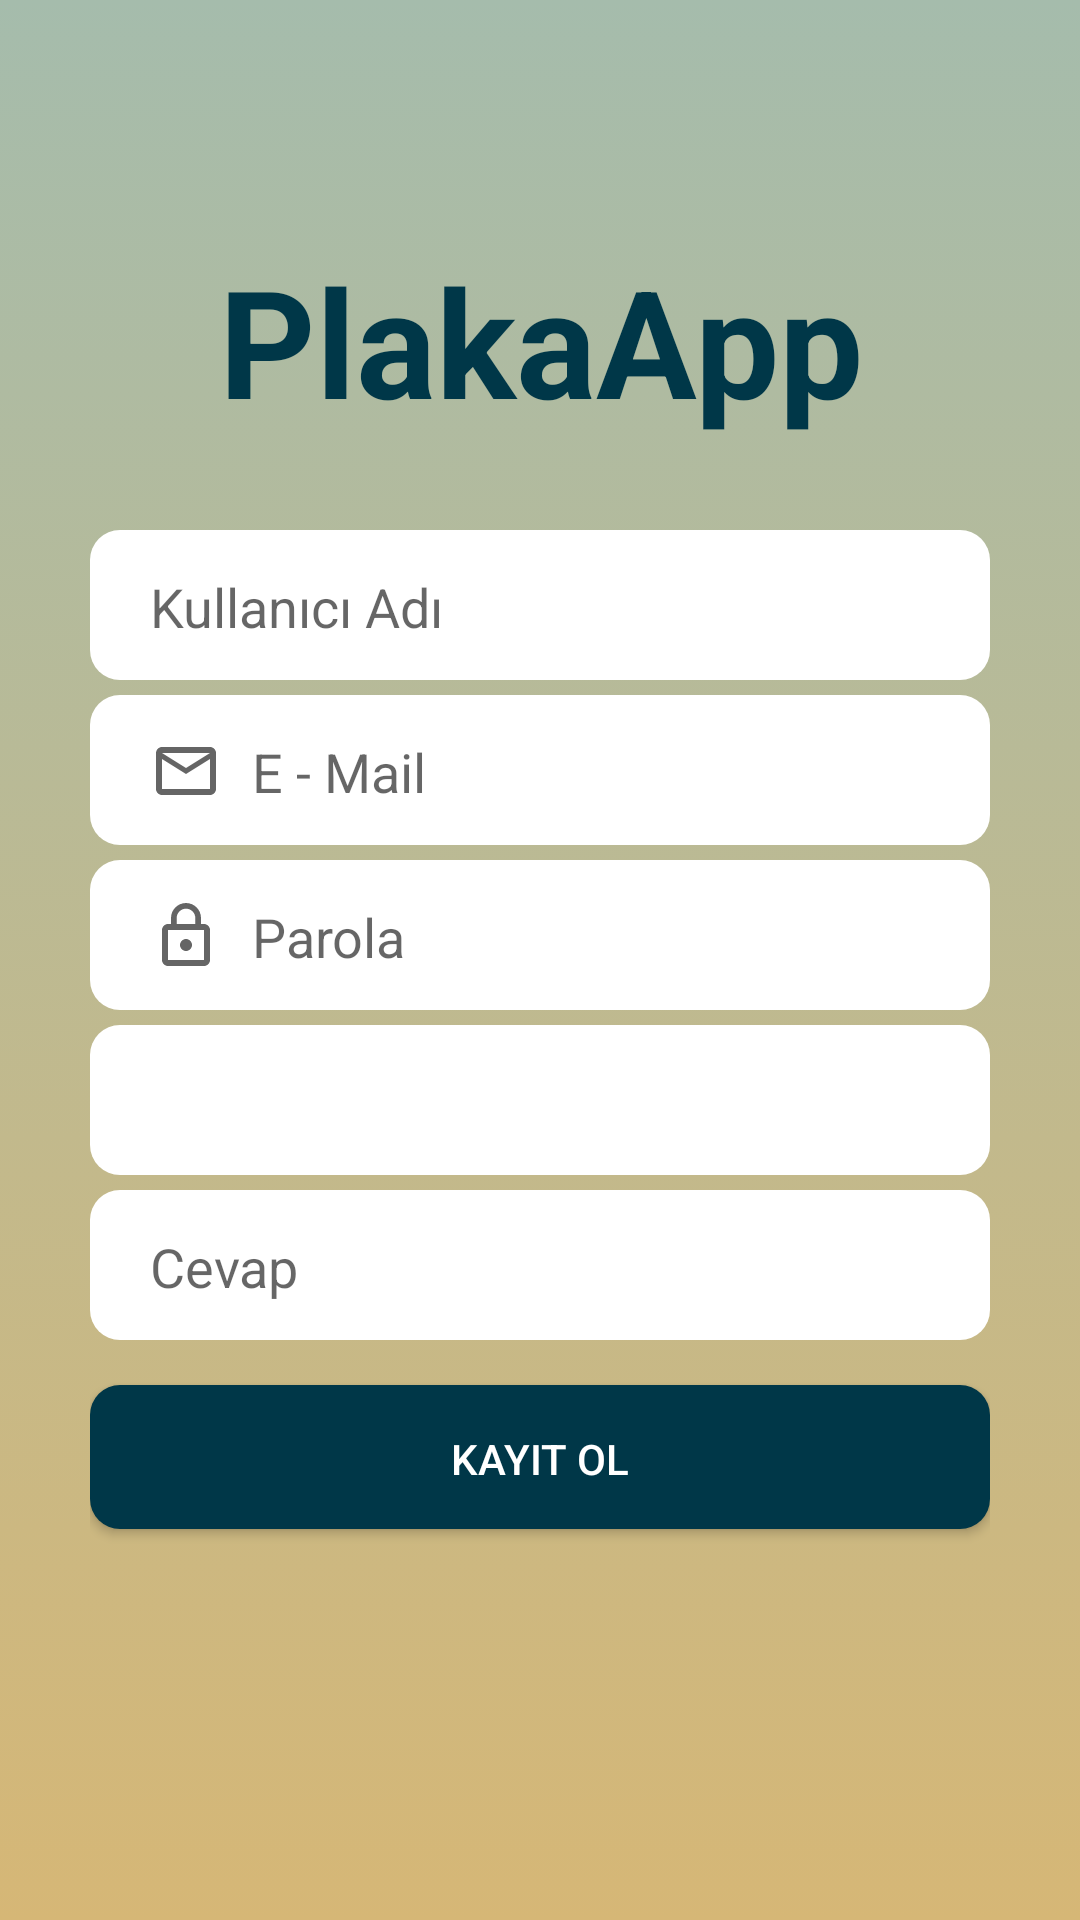

Here is an Android app screen rendered from its layout file. Give the layout XML and the strings, colors and styles it references.
<!-- AndroidManifest.xml: application theme AppTheme -->
<!-- res/layout/register_screen_activity.xml -->
<?xml version="1.0" encoding="utf-8"?>
<android.support.constraint.ConstraintLayout xmlns:android="http://schemas.android.com/apk/res/android"
    xmlns:app="http://schemas.android.com/apk/res-auto"
    xmlns:tools="http://schemas.android.com/tools"
    android:layout_width="match_parent"
    android:layout_height="match_parent"
    android:background="@drawable/background_gradient"
    android:paddingLeft="30dp"
    android:paddingRight="30dp"
    tools:context="plakaapp.plakaapp.MainActivity">


    <LinearLayout
        android:layout_width="fill_parent"
        android:layout_height="fill_parent"
        android:paddingTop="80dp"
        android:orientation="vertical"
        tools:layout_editor_absoluteY="8dp"
        tools:layout_editor_absoluteX="8dp"
        tools:ignore="MissingConstraints">


        <TextView
            android:id="@+id/Logo"
            android:layout_width="match_parent"
            android:layout_height="wrap_content"
            android:textAlignment="center"
            android:textColor="#003748"
            android:text="@string/app_name"
            android:layout_marginBottom="30dp"
            android:textSize="50sp"
            android:textStyle="bold" />

        <EditText
            android:id="@+id/kayitol_kuladi"
            android:layout_width="match_parent"
            android:layout_height="50dp"
            android:ems="10"
            android:drawablePadding="10dp"
            android:drawableLeft="@drawable/ic_person_outline_black_24dp"
            android:background="@drawable/et_rounded_corner"
            android:inputType="textPersonName"
            android:paddingLeft="20dp"
            android:layout_marginBottom="5dp"
            android:hint="@string/user_name"
            tools:ignore="RtlHardcoded,RtlSymmetry,TextFields" />

        <EditText
            android:id="@+id/kayitol_email"
            android:layout_width="match_parent"
            android:layout_height="50dp"
            android:ems="10"
            android:drawablePadding="10dp"
            android:drawableLeft="@drawable/ic_mail_outline_black_24dp"
            android:background="@drawable/et_rounded_corner"
            android:inputType="textEmailAddress"
            android:paddingLeft="20dp"
            android:layout_marginBottom="5dp"
            android:hint="@string/e_mail"
            tools:ignore="RtlHardcoded,RtlSymmetry,TextFields" />

        <EditText
            android:id="@+id/kayitol_password"
            android:layout_width="match_parent"
            android:layout_height="50dp"
            android:ems="10"
            android:drawablePadding="10dp"
            android:drawableLeft="@drawable/ic_lock_outline_black_24dp"
            android:background="@drawable/et_rounded_corner"
            android:paddingLeft="20dp"
            android:inputType="textPassword"
            android:layout_marginBottom="5dp"
            android:hint="@string/parola"
            tools:ignore="RtlHardcoded,RtlSymmetry,TextFields" />



        <Spinner
            android:id="@+id/kayitol_gsorusu"
            android:layout_width="match_parent"
            android:layout_height="50dp"
            android:ems="10"
            android:drawablePadding="10dp"
            android:layout_marginBottom="5dp"
            android:background="@drawable/et_rounded_corner"
            android:paddingLeft="20dp"
            tools:ignore="RtlHardcoded,RtlSymmetry" />


        <EditText
            android:id="@+id/Kayitol_gcevap"
            android:layout_width="match_parent"
            android:layout_height="50dp"
            android:layout_marginBottom="15dp"
            android:background="@drawable/et_rounded_corner"
            android:drawableLeft="@drawable/ic_play_arrow_black_24dp"
            android:drawablePadding="10dp"
            android:ems="10"
            android:hint="@string/g_sorusu_cevabi"
            android:inputType="text"
            android:paddingLeft="20dp"
            tools:ignore="RtlHardcoded,RtlSymmetry,TextFields" />

        <Button
            android:id="@+id/btn_kayit_ol"
            android:onClick="checkLogin"
            android:layout_width="match_parent"
            android:layout_height="wrap_content"
            android:background="@drawable/btn_rounded_corner"
            android:textColor="#ffffff"
            android:text="@string/kayit_ol" />




    </LinearLayout>
</android.support.constraint.ConstraintLayout>
<!-- resources referenced by this layout -->
<resources>
  <!-- drawable background_gradient (drawable) -->
  <?xml version="1.0" encoding="utf-8"?>
  <selector xmlns:android="http://schemas.android.com/apk/res/android">
  
      <item>
          <shape>
              <gradient
                  android:angle="90"
                  android:startColor="#d6b776"
                  android:endColor="#a5bcac"
                  android:type="linear" />
          </shape>
  
      </item>
  </selector>
  <!-- drawable btn_rounded_corner (drawable) -->
  <?xml version="1.0" encoding="utf-8"?>
  <shape xmlns:android="http://schemas.android.com/apk/res/android" >
  
  
      <solid android:color="#003748" />
  
      <padding
          android:left="1dp"
          android:right="1dp"
          android:top="1dp" />
  
      <corners android:radius="10dp" />
      
  </shape>
  <!-- drawable et_rounded_corner (drawable) -->
  <?xml version="1.0" encoding="utf-8"?>
  <shape xmlns:android="http://schemas.android.com/apk/res/android" >
  
  
      <solid android:color="#ffffff" />
  
      <padding
          android:left="1dp"
          android:right="1dp"
          android:top="1dp" />
  
      <corners android:radius="10dp" />
  </shape>
  <!-- drawable ic_lock_outline_black_24dp (drawable) -->
  <vector android:alpha="0.60" android:height="24dp"
      android:viewportHeight="24.0" android:viewportWidth="24.0"
      android:width="24dp" xmlns:android="http://schemas.android.com/apk/res/android">
      <path android:fillColor="#FF000000" android:pathData="M12,17c1.1,0 2,-0.9 2,-2s-0.9,-2 -2,-2 -2,0.9 -2,2 0.9,2 2,2zM18,8h-1L17,6c0,-2.76 -2.24,-5 -5,-5S7,3.24 7,6v2L6,8c-1.1,0 -2,0.9 -2,2v10c0,1.1 0.9,2 2,2h12c1.1,0 2,-0.9 2,-2L20,10c0,-1.1 -0.9,-2 -2,-2zM8.9,6c0,-1.71 1.39,-3.1 3.1,-3.1s3.1,1.39 3.1,3.1v2L8.9,8L8.9,6zM18,20L6,20L6,10h12v10z"/>
  </vector>
  <!-- drawable ic_mail_outline_black_24dp (drawable) -->
  <vector android:alpha="0.60" android:height="24dp"
      android:viewportHeight="24.0" android:viewportWidth="24.0"
      android:width="24dp" xmlns:android="http://schemas.android.com/apk/res/android">
      <path android:fillColor="#FF000000" android:pathData="M20,4L4,4c-1.1,0 -1.99,0.9 -1.99,2L2,18c0,1.1 0.9,2 2,2h16c1.1,0 2,-0.9 2,-2L22,6c0,-1.1 -0.9,-2 -2,-2zM20,18L4,18L4,8l8,5 8,-5v10zM12,11L4,6h16l-8,5z"/>
  </vector>
  <string name="app_name">PlakaApp</string>
  <string name="e_mail">E - Mail</string>
  <string name="g_sorusu_cevabi">Cevap</string>
  <string name="kayit_ol">Kayıt Ol</string>
  <string name="parola">Parola</string>
  <string name="user_name">Kullanıcı Adı</string>
  <style name="AppTheme" parent="Theme.AppCompat.DayNight.NoActionBar">
  
      </style>
</resources>
